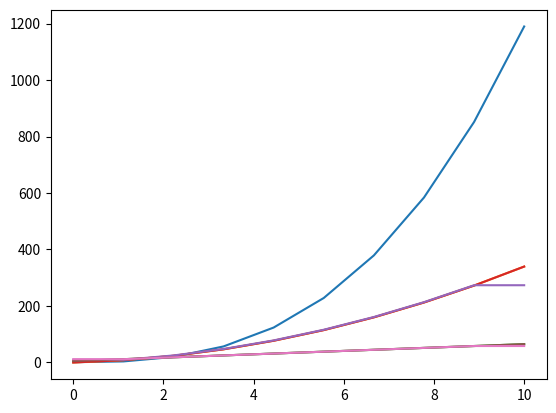

Here is the Python script that generated this plot:
# -*- coding: utf-8 -*-
"""
Created on Mon Jul 31 11:37:17 2023

@author: USER
"""

#!/usr/bin/env python

import numpy as np
import matplotlib.pyplot as plt

x = np.linspace(0, 10, 10)
y = x**3 + 2*x**2 - x

plt.plot(x, y)

# first derivative
dydx = 3*x**2 + 4*x - 1
plt.plot(x, dydx)

d2ydx2 = 6*x + 4
plt.plot(x, d2ydx2)

print(x)
# print(y)
# print(dydx)
# print(d2ydx2)

#%%
def eqn_fn(x):
    y = x**3 + 2*x**2 - x
    return y

def first_derivative(x):
    y = x**3 + 2*x**2 - x
    return y

# eqn_fn(x[2]) - eqn_fn(x[0]) / 2 * (x[1] - x[0])

dfdx = []
for i in np.arange(1,len(x)-1):
    num = eqn_fn(x[i+1]) - eqn_fn(x[i-1])
    den = 2 * (x[i+1] - x[i])
    
    dfdx.append(num/den)
dfdx.insert(0, dfdx[0])
dfdx.insert(-1, dfdx[-1])

print(dfdx)
plt.plot(x, dydx)
plt.plot(x, dfdx)
#%%
d2fdx2 = []
for i in np.arange(1, len(x)-1):
    num = eqn_fn(x[i+1]) + eqn_fn(x[i-1]) - 2 * eqn_fn(x[i])
    den = (x[i+1] - x[i])**2
    d2fdx2.append(num/den)

d2fdx2.insert(0, d2fdx2[0])
d2fdx2.insert(-1, d2fdx2[-1])

plt.plot(x, d2ydx2)
plt.plot(x, d2fdx2)
    